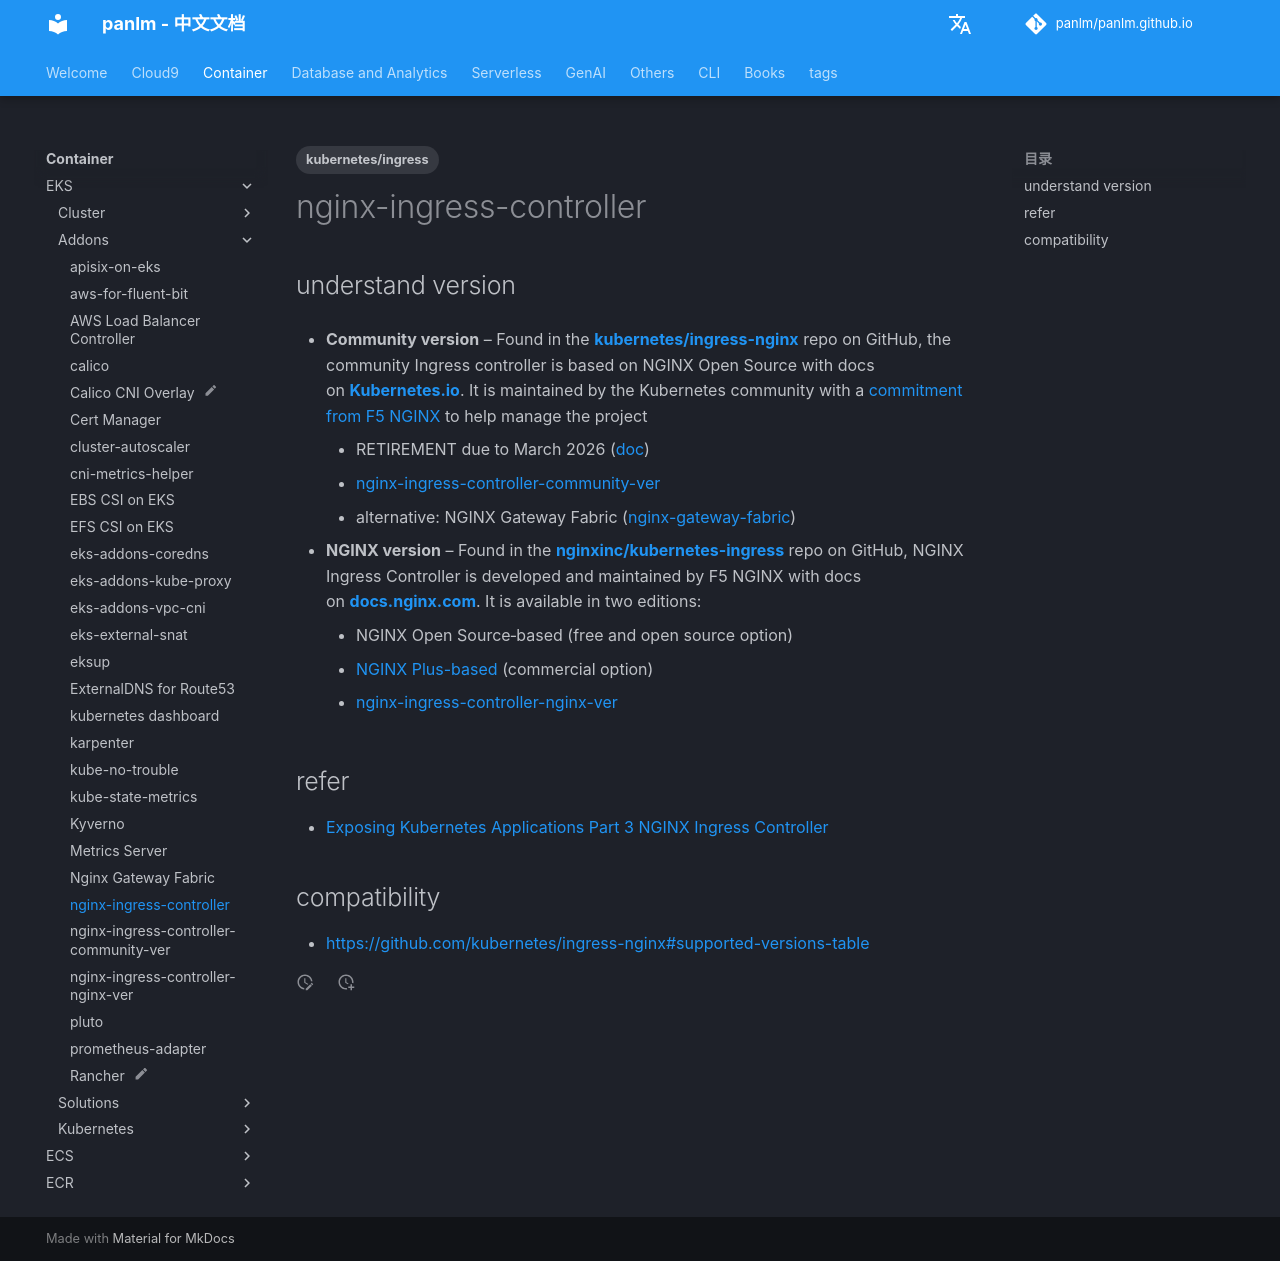

repository: panlm/panlm.github.io · page: zh/EKS/addons/nginx-ingress-controller/index.html · generator: mkdocs

---
title: nginx-ingress-controller
description: nginx-ingress-controller
created: 2023-02-11 13:55:31.445000
last_modified: 2023-12-31
tags:
- kubernetes/ingress
permalink: git-mkdocs/eks/addons/nginx-ingress-controller
---

# nginx-ingress-controller

## understand version

-   **Community version** – Found in the [**kubernetes/ingress-nginx**](https://github.com/kubernetes/ingress-nginx) repo on GitHub, the community Ingress controller is based on NGINX Open Source with docs on [**Kubernetes.io**](https://kubernetes.github.io/ingress-nginx/). It is maintained by the Kubernetes community with a [commitment from F5 NGINX](https://www.nginx.com/blog/nginx-sprint-2-0-clear-vision-fresh-code-new-commitments-to-open-source/#resources-for-kubernetes) to help manage the project
    - RETIREMENT due to March 2026 ([doc](https://kubernetes.io/blog/2025/11/11/ingress-nginx-retirement/))
    - [[nginx-ingress-controller-community-ver]] 
    - alternative: NGINX Gateway Fabric ([[nginx-gateway-fabric]])

-   **NGINX version** – Found in the [**nginxinc/kubernetes-ingress**](https://github.com/nginxinc/kubernetes-ingress) repo on GitHub, NGINX Ingress Controller is developed and maintained by F5 NGINX with docs on [**docs.nginx.com**](https://docs.nginx.com/nginx-ingress-controller/). It is available in two editions:
    -   NGINX Open Source‑based (free and open source option)
    -   [NGINX Plus-based](https://www.nginx.com/products/nginx-ingress-controller/) (commercial option)
    - [[nginx-ingress-controller-nginx-ver]]

## refer

- [[Exposing Kubernetes Applications Part 3 NGINX Ingress Controller]] 

## compatibility

- https://github.com/kubernetes/ingress-nginx#supported-versions-table
